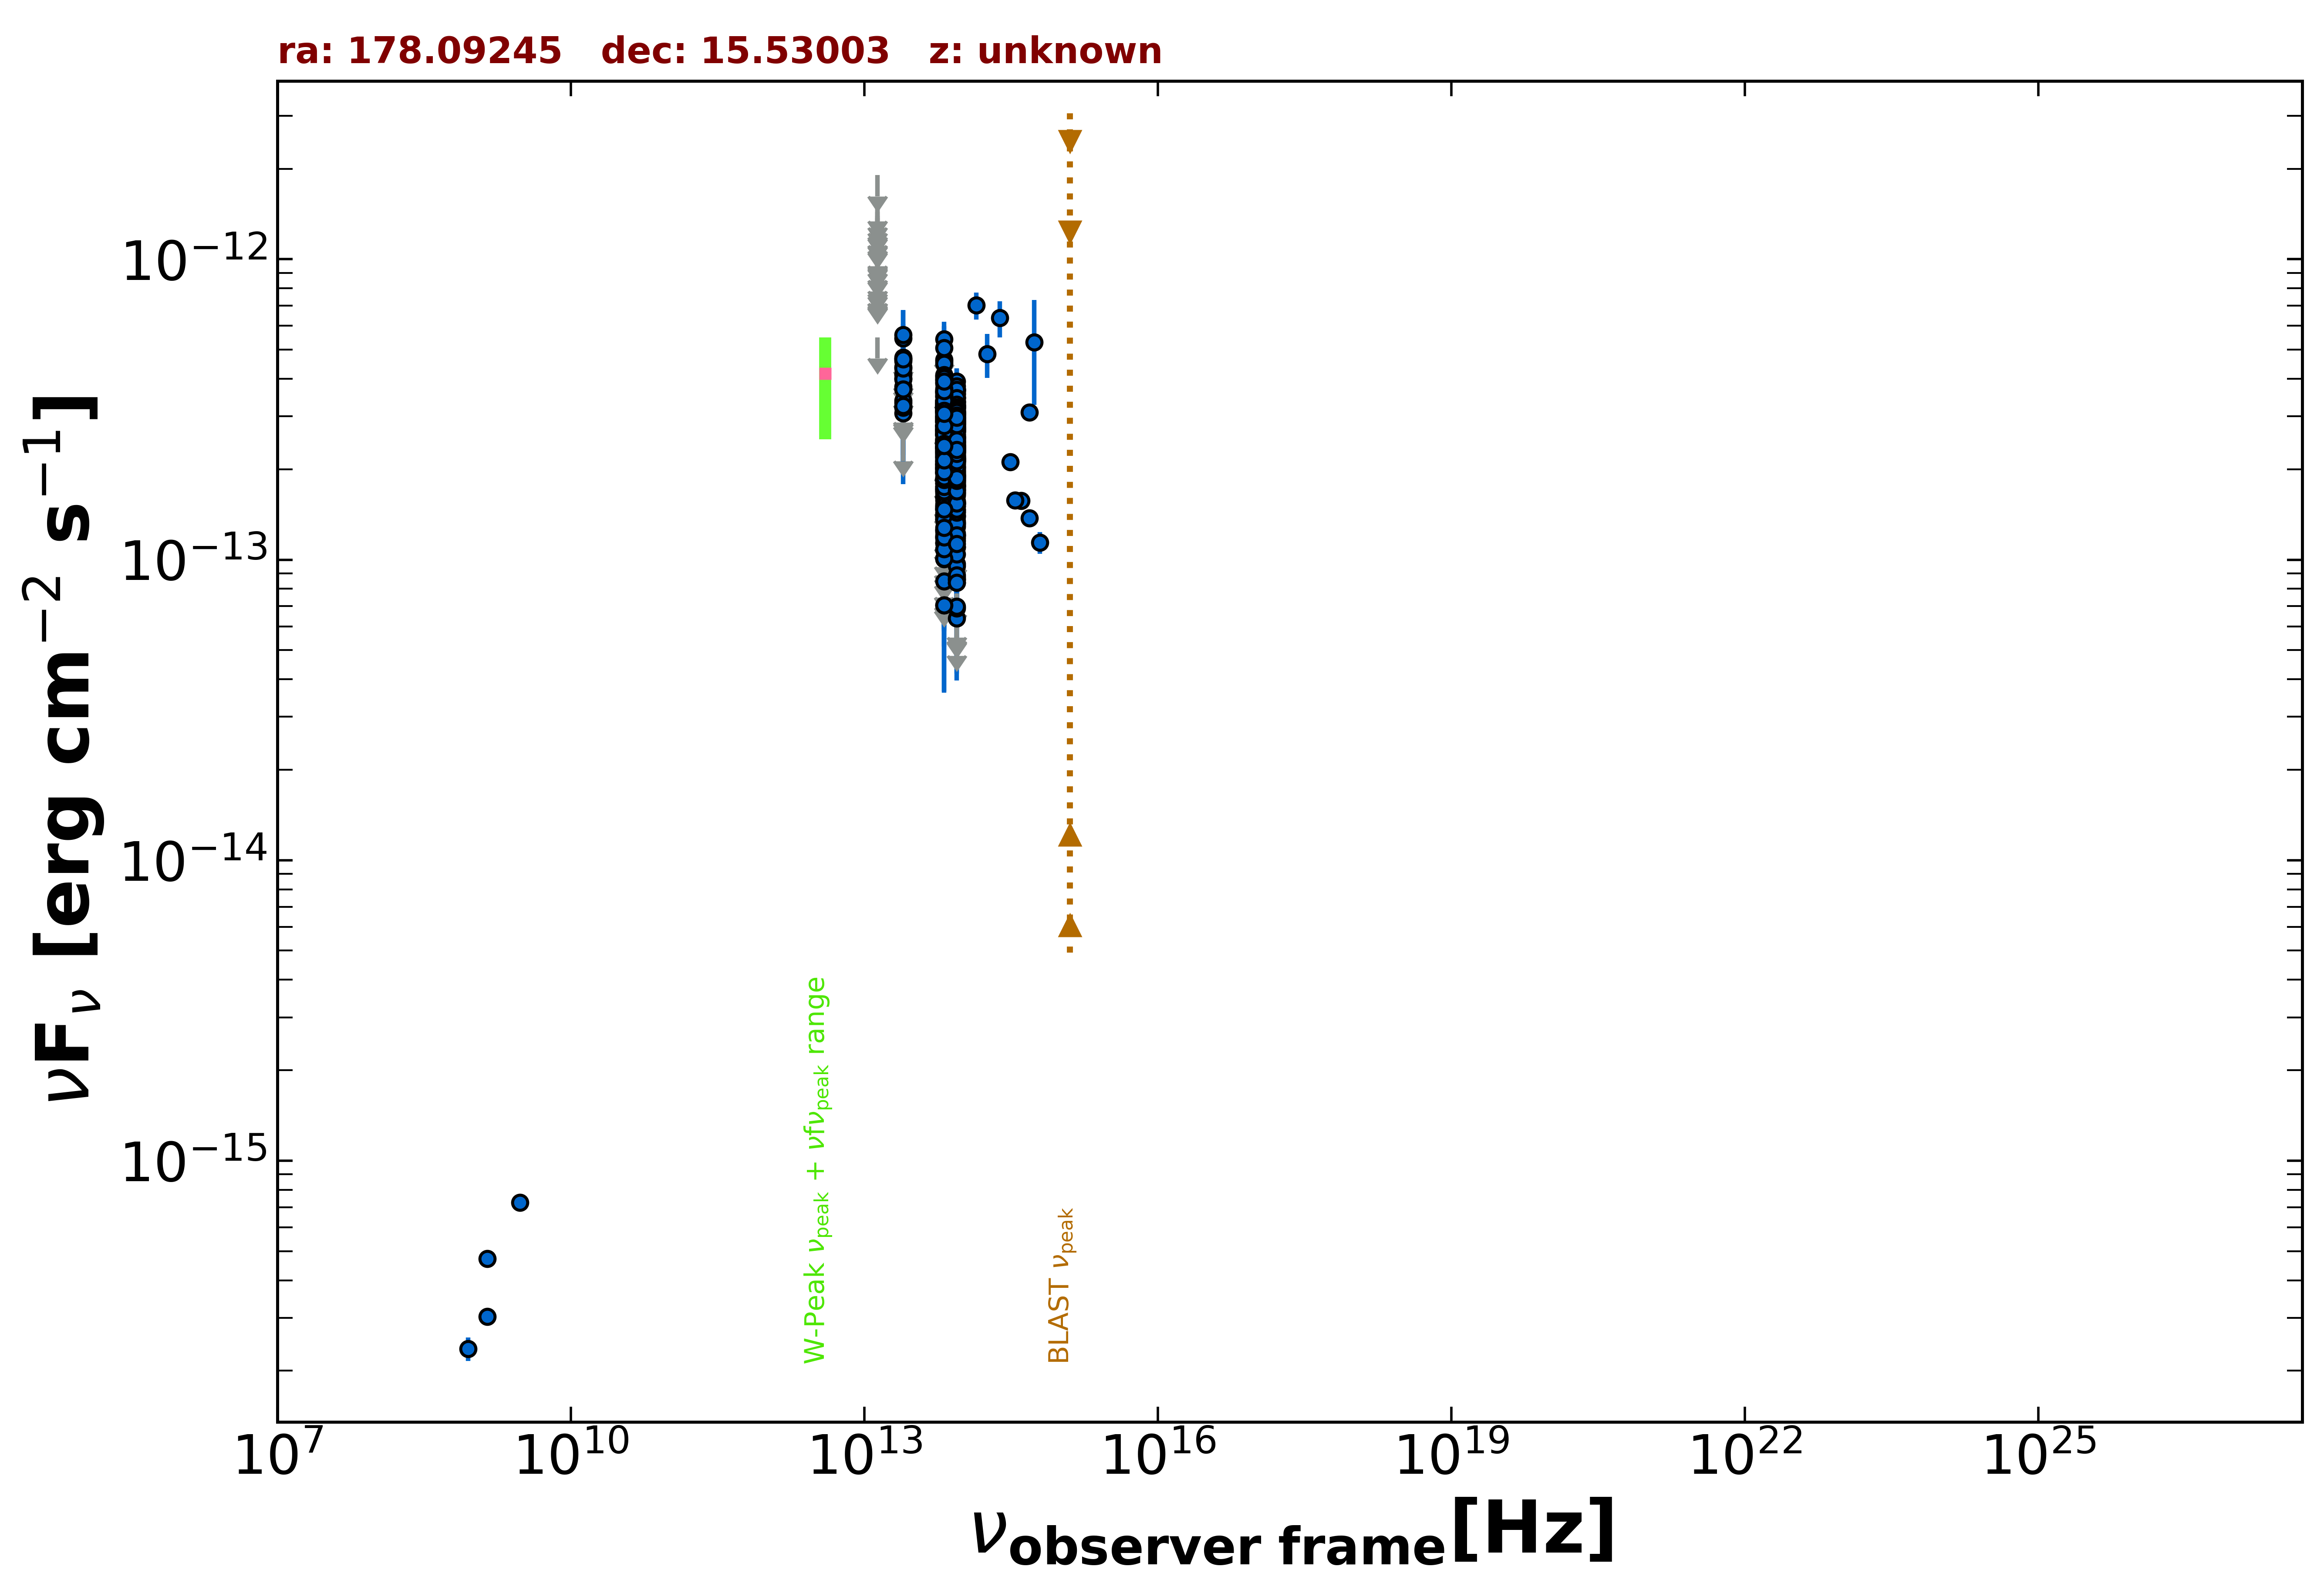

The file beside this chart, header and first rows:
freq., flux, err_flux, MJD_start, MJD_end, flag, catalog, reference
1.400e+09, 3.030e-16, 1.850e-18, 55000, 55000, , FIRST, White et al. 1997  ApJ  475 479
1.400e+09, 4.718e-16, 1.540e-17, 55000, 55000, , NVSS, Condon et al. 1998  AJ  115  1693
8.870e+08, 2.368e-16, 2.130e-17, 55000, 55000, , RACS, Hale et al. 2021  PASA  38  e058
3.000e+09, 7.253e-16, 6.600e-18, 55000, 55000, , VLASSQL, Gordon et al. 2021  ApJS  255  30
1.389e+14, 7.023e-13, 7.325e-14, 55000, 55000, , 2MASS, Skrutskie et al. 2006  AJ  131  1163
1.804e+14, 4.832e-13, 8.050e-14, 55000, 55000, , 2MASS, Skrutskie et al. 2006  AJ  131  1163
2.427e+14, 6.374e-13, 8.775e-14, 55000, 55000, , 2MASS, Skrutskie et al. 2006  AJ  131  1163
8.817e+13, 2.012e-13, 2.350e-15, 55000, 55000, , UNWISE, Schlafly et al. 2019  ApJS  240  30
6.517e+13, 2.036e-13, 3.550e-15, 55000, 55000, , UNWISE, Schlafly et al. 2019  ApJS  240  30
8.817e+13, 2.734e-13, 8.800e-15, 55000, 55000, , WISE, Wright et al. 2010  AJ  140  1868
6.517e+13, 2.977e-13, 1.095e-14, 55000, 55000, , WISE, Wright et al. 2010  AJ  140  1868
2.498e+13, 3.332e-13, 3.595e-14, 55000, 55000, , WISE, Wright et al. 2010  AJ  140  1868
1.363e+13, 5.500e-13, 0.000e+00, 55000, 55000, UL, WISE, Wright et al. 2010  AJ  140  1868
8.817e+13, 1.389e-13, 3.355e-14, 57537, 57537, , NEOWISE, Mainzer et al. 2014  ApJ  792  30
6.517e+13, 1.077e-13, 4.548e-14, 57537, 57537, , NEOWISE, Mainzer et al. 2014  ApJ  792  30
8.817e+13, 1.655e-13, 2.290e-14, 57537, 57537, , NEOWISE, Mainzer et al. 2014  ApJ  792  30
6.517e+13, 8.469e-14, 3.336e-14, 57537, 57537, , NEOWISE, Mainzer et al. 2014  ApJ  792  30
8.817e+13, 1.636e-13, 2.615e-14, 57537, 57537, , NEOWISE, Mainzer et al. 2014  ApJ  792  30
6.517e+13, 1.797e-13, 3.550e-14, 57537, 57537, , NEOWISE, Mainzer et al. 2014  ApJ  792  30
8.817e+13, 1.464e-13, 2.150e-14, 57537, 57537, , NEOWISE, Mainzer et al. 2014  ApJ  792  30
6.517e+13, 1.718e-13, 5.075e-14, 57537, 57537, , NEOWISE, Mainzer et al. 2014  ApJ  792  30
8.817e+13, 1.713e-13, 5.025e-14, 57537, 57537, , NEOWISE, Mainzer et al. 2014  ApJ  792  30
6.517e+13, 1.393e-13, 3.330e-14, 57537, 57537, , NEOWISE, Mainzer et al. 2014  ApJ  792  30
8.817e+13, 1.286e-13, 3.376e-14, 57537, 57537, , NEOWISE, Mainzer et al. 2014  ApJ  792  30
6.517e+13, 1.492e-13, 3.435e-14, 57537, 57537, , NEOWISE, Mainzer et al. 2014  ApJ  792  30
8.817e+13, 1.504e-13, 2.225e-14, 57538, 57538, , NEOWISE, Mainzer et al. 2014  ApJ  792  30
6.517e+13, 2.383e-13, 4.010e-14, 57538, 57538, , NEOWISE, Mainzer et al. 2014  ApJ  792  30
8.817e+13, 8.403e-14, 2.185e-14, 57537, 57537, , NEOWISE, Mainzer et al. 2014  ApJ  792  30
6.517e+13, 1.205e-13, 0.000e+00, 57537, 57537, UL, NEOWISE, Mainzer et al. 2014  ApJ  792  30
8.817e+13, 1.305e-13, 2.500e-14, 57537, 57537, , NEOWISE, Mainzer et al. 2014  ApJ  792  30
6.517e+13, 1.257e-13, 3.578e-14, 57537, 57537, , NEOWISE, Mainzer et al. 2014  ApJ  792  30
8.817e+13, 8.583e-14, 2.328e-14, 57538, 57538, , NEOWISE, Mainzer et al. 2014  ApJ  792  30
6.517e+13, 1.958e-13, 4.935e-14, 57538, 57538, , NEOWISE, Mainzer et al. 2014  ApJ  792  30
8.817e+13, 3.096e-13, 5.390e-14, 57537, 57537, , NEOWISE, Mainzer et al. 2014  ApJ  792  30
6.517e+13, 1.611e-13, 3.455e-14, 57537, 57537, , NEOWISE, Mainzer et al. 2014  ApJ  792  30
8.817e+13, 1.713e-13, 2.535e-14, 57537, 57537, , NEOWISE, Mainzer et al. 2014  ApJ  792  30
6.517e+13, 1.530e-13, 3.700e-14, 57537, 57537, , NEOWISE, Mainzer et al. 2014  ApJ  792  30
8.817e+13, 1.542e-13, 2.335e-14, 57538, 57538, , NEOWISE, Mainzer et al. 2014  ApJ  792  30
6.517e+13, 1.136e-13, 3.267e-14, 57538, 57538, , NEOWISE, Mainzer et al. 2014  ApJ  792  30
8.817e+13, 2.105e-13, 5.710e-14, 57537, 57537, , NEOWISE, Mainzer et al. 2014  ApJ  792  30
6.517e+13, 1.242e-13, 4.452e-14, 57537, 57537, , NEOWISE, Mainzer et al. 2014  ApJ  792  30
8.817e+13, 2.216e-13, 2.560e-14, 57898, 57898, , NEOWISE, Mainzer et al. 2014  ApJ  792  30
6.517e+13, 2.350e-13, 3.520e-14, 57898, 57898, , NEOWISE, Mainzer et al. 2014  ApJ  792  30
8.817e+13, 2.048e-13, 2.495e-14, 57898, 57898, , NEOWISE, Mainzer et al. 2014  ApJ  792  30
6.517e+13, 1.860e-13, 3.530e-14, 57898, 57898, , NEOWISE, Mainzer et al. 2014  ApJ  792  30
8.817e+13, 1.793e-13, 2.635e-14, 57898, 57898, , NEOWISE, Mainzer et al. 2014  ApJ  792  30
6.517e+13, 2.781e-13, 3.470e-14, 57898, 57898, , NEOWISE, Mainzer et al. 2014  ApJ  792  30
8.817e+13, 1.878e-13, 2.445e-14, 57898, 57898, , NEOWISE, Mainzer et al. 2014  ApJ  792  30
6.517e+13, 1.982e-13, 3.430e-14, 57898, 57898, , NEOWISE, Mainzer et al. 2014  ApJ  792  30
8.817e+13, 2.312e-13, 2.345e-14, 57898, 57898, , NEOWISE, Mainzer et al. 2014  ApJ  792  30
6.517e+13, 1.362e-13, 3.320e-14, 57898, 57898, , NEOWISE, Mainzer et al. 2014  ApJ  792  30
8.817e+13, 1.179e-13, 2.295e-14, 57179, 57179, , NEOWISE, Mainzer et al. 2014  ApJ  792  30
6.517e+13, 1.192e-13, 4.492e-14, 57179, 57179, , NEOWISE, Mainzer et al. 2014  ApJ  792  30
8.817e+13, 9.702e-14, 2.226e-14, 57178, 57178, , NEOWISE, Mainzer et al. 2014  ApJ  792  30
6.517e+13, 1.007e-13, 0.000e+00, 57178, 57178, UL, NEOWISE, Mainzer et al. 2014  ApJ  792  30
8.817e+13, 8.599e-14, 2.105e-14, 57178, 57178, , NEOWISE, Mainzer et al. 2014  ApJ  792  30
6.517e+13, 2.622e-13, 5.375e-14, 57178, 57178, , NEOWISE, Mainzer et al. 2014  ApJ  792  30
8.817e+13, 1.669e-13, 2.265e-14, 57178, 57178, , NEOWISE, Mainzer et al. 2014  ApJ  792  30
6.517e+13, 1.012e-13, 4.132e-14, 57178, 57178, , NEOWISE, Mainzer et al. 2014  ApJ  792  30
8.817e+13, 1.223e-13, 2.185e-14, 57178, 57178, , NEOWISE, Mainzer et al. 2014  ApJ  792  30
... 588 more rows
